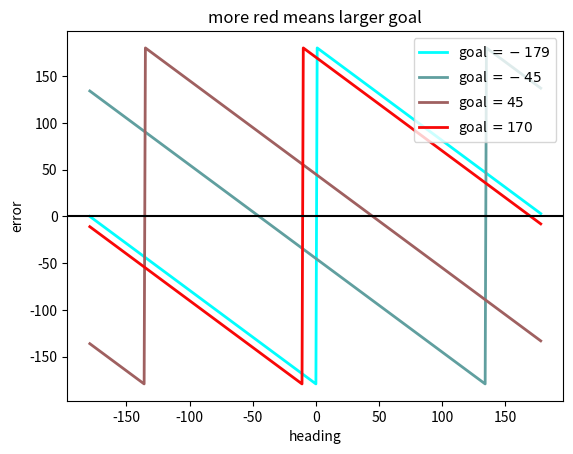

The matplotlib source for this figure:
'''
Created on May 20, 2015

@author: bertalan@princeton.edu
'''
import numpy as np
import matplotlib.pyplot as plt

def getErr(h, g):
    for test in h, g:
        assert -180 < test < 180
    if h > g:
        delta = h - g
    else:
        delta = g - h

    whiles = 1
    while delta > 180:
        assert whiles < 2  # This should happen only once.
        delta -= 180
        delta *= -1
        delta += 180
        whiles += 1

    gp = h + delta
    whiles = 1
    while gp > 180:
        assert whiles < 2  # This should happen only once.
        gp -= 360
        whiles += 1
    if gp == g:
        m = 1
    else:
        m = -1

    delta *= m
    return delta

if __name__ == "__main__":
    fig = plt.figure()
    ax = fig.add_subplot(111)

    for g in [-179, -45, 45, 170]:
#     for h in np.arange(-179, 179, 1):
        epsFunc = np.vectorize(lambda x: getErr(x, g))
        h = np.arange(-179, 179)
        eps = epsFunc(h)

        r = (g + 180) / 360.
        ax.plot(h, eps, label="goal $=%d$" % g, c=(r, 1-r, 1-r), lw=2)
    ax.axhline(0, color="black")

    ax.set_xlabel("heading")
    ax.set_ylabel("error")
    ax.set_title("more red means larger goal")
    ax.legend()

    plt.show()
